5-way image classification set "pablos_sitting_posture_folder_v1" from GitHub (Veleiroo/Proyecto-Integrador-I); label vocabulary: backward bad posture, backward bad posture good posture, forward bad posture, forward bad posture good posture, good posture.

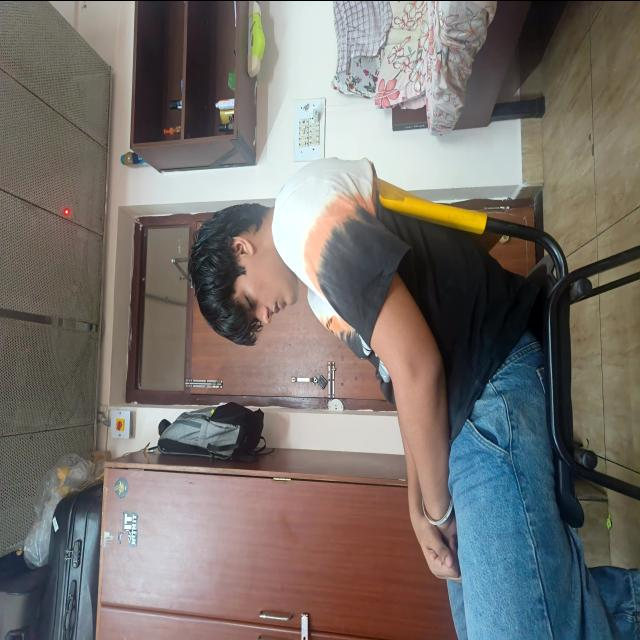
Label: backward bad posture

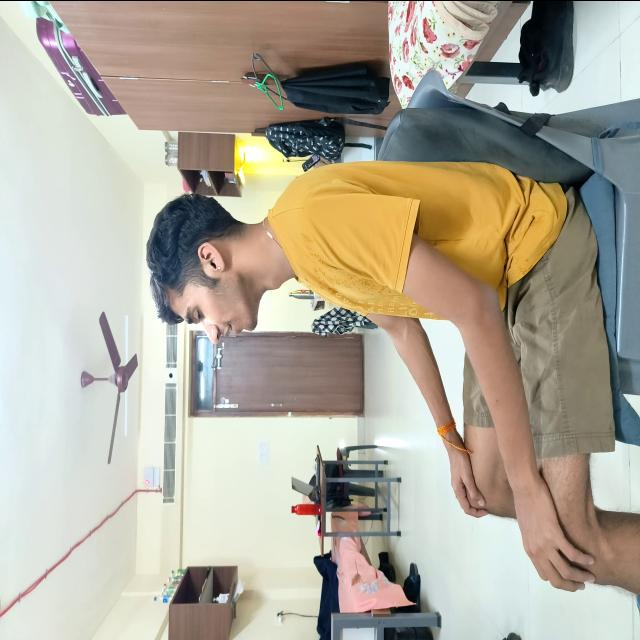
Label: good posture

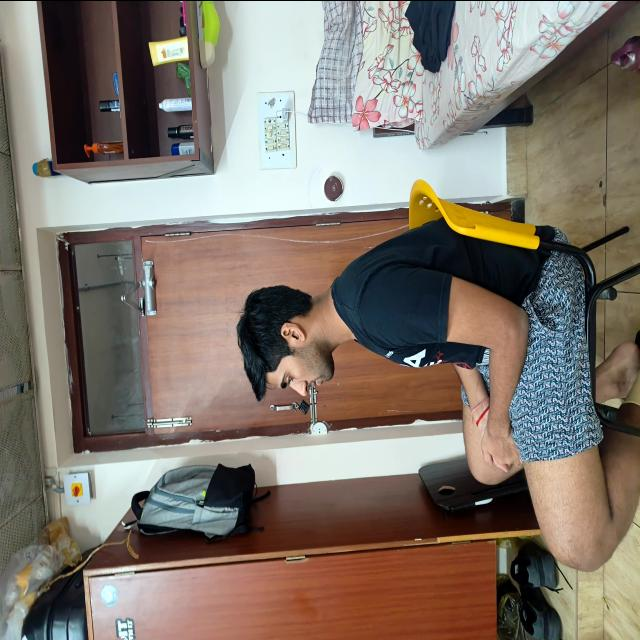
Label: good posture

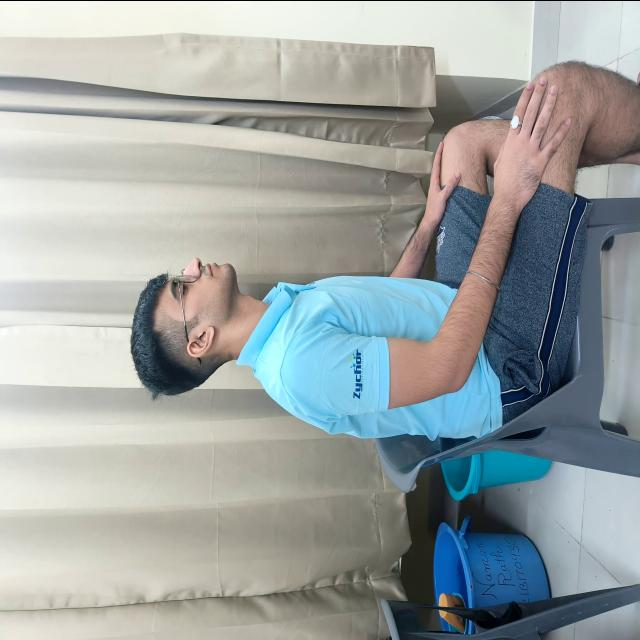
Label: good posture

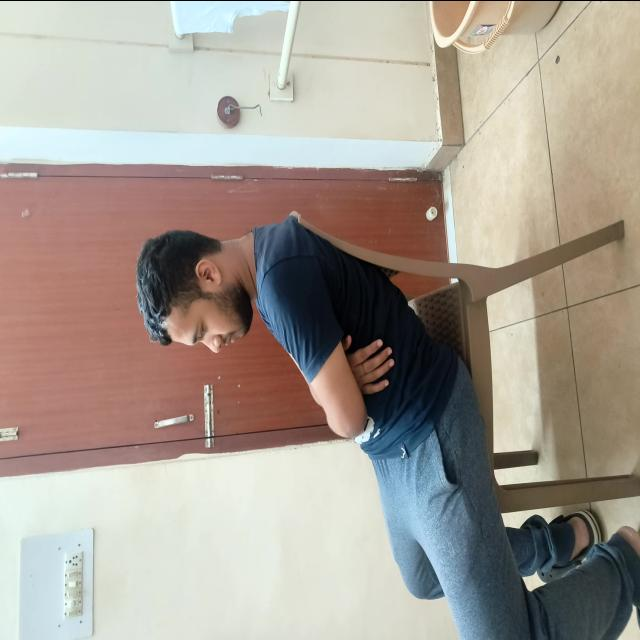
Label: backward bad posture

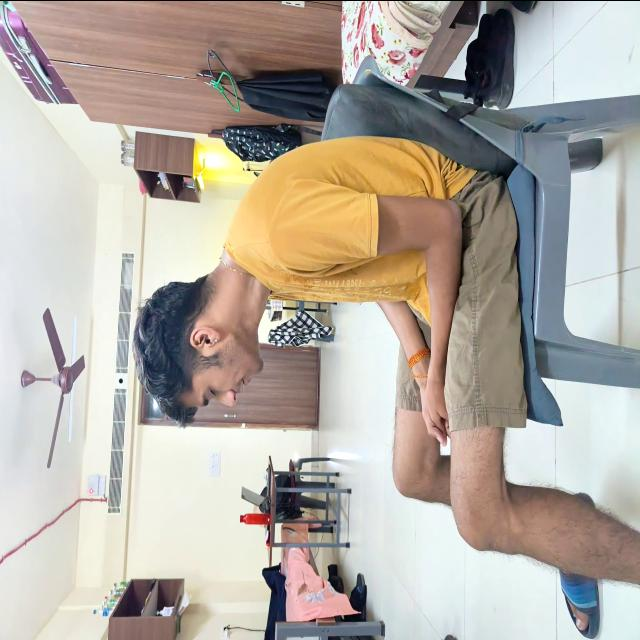
Label: forward bad posture
